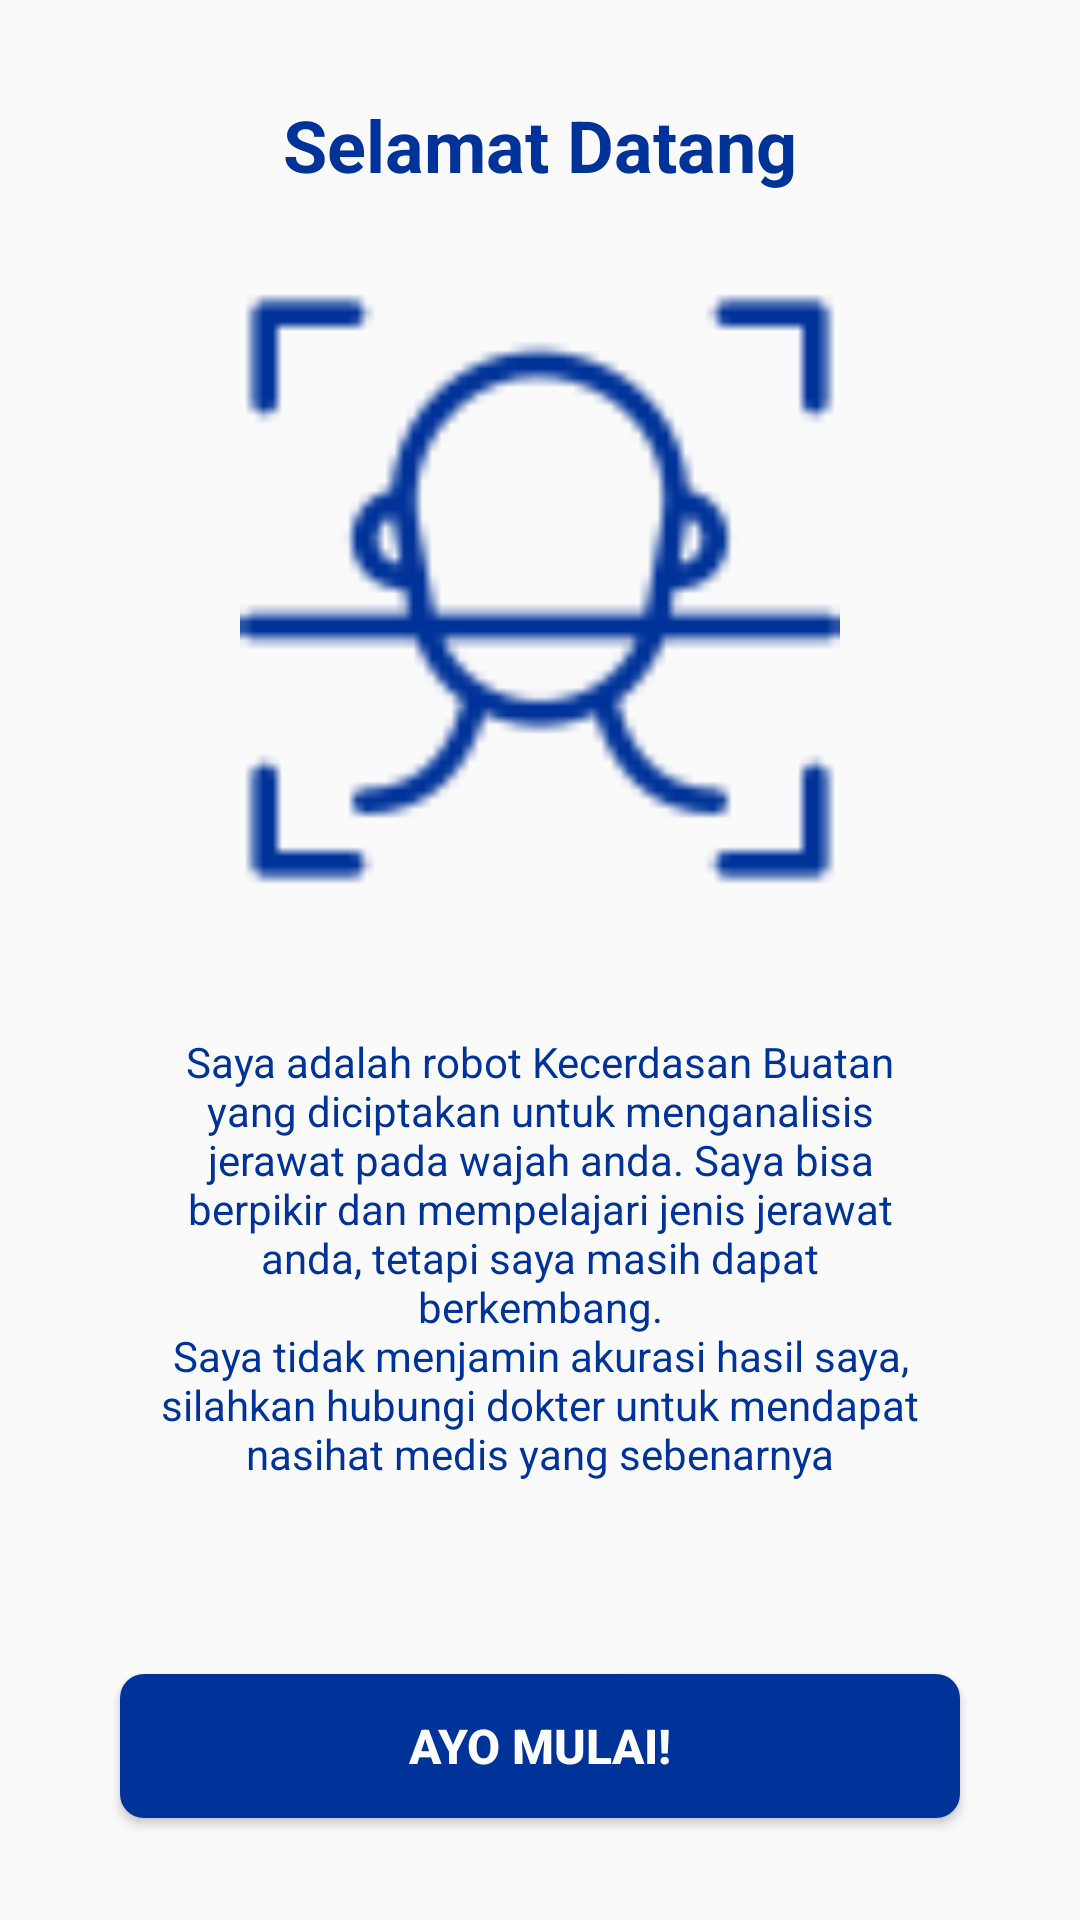

Reconstruct the res/layout file that produces this screen, plus the resources it refers to.
<!-- AndroidManifest.xml: application theme Theme.PimpleDetectKu -->
<!-- res/layout/activity_welcome.xml -->
<?xml version="1.0" encoding="utf-8"?>
<androidx.constraintlayout.widget.ConstraintLayout xmlns:android="http://schemas.android.com/apk/res/android"
    xmlns:app="http://schemas.android.com/apk/res-auto"
    xmlns:tools="http://schemas.android.com/tools"
    android:layout_width="match_parent"
    android:layout_height="match_parent"
    tools:context=".ui.welcome.WelcomeActivity">

    <TextView
        android:id="@+id/tv_welcome"
        android:layout_width="0dp"
        android:layout_height="wrap_content"
        android:text="@string/welcome"
        android:textAlignment="center"
        android:textColor="@color/main"
        android:textSize="24sp"
        android:textStyle="bold"
        android:layout_marginTop="32dp"
        app:layout_constraintEnd_toEndOf="parent"
        app:layout_constraintStart_toStartOf="parent"
        app:layout_constraintTop_toTopOf="parent" />

    <ImageView
        android:id="@+id/welcomeImage"
        android:layout_width="200dp"
        android:layout_height="200dp"
        android:src="@drawable/face_scanner_blue"
        android:layout_marginTop="32dp"
        app:layout_constraintEnd_toEndOf="parent"
        app:layout_constraintStart_toStartOf="parent"
        app:layout_constraintTop_toBottomOf="@id/tv_welcome" />

    <TextView
        android:id="@+id/tv_introduce"
        android:layout_width="0dp"
        android:layout_height="wrap_content"
        android:text="@string/introduce"
        android:textAlignment="center"
        android:layout_marginStart="51dp"
        android:layout_marginEnd="51dp"
        android:layout_marginTop="48dp"
        android:textSize="14sp"
        android:textColor="@color/main"
        app:layout_constraintEnd_toEndOf="parent"
        app:layout_constraintStart_toStartOf="parent"
        app:layout_constraintTop_toBottomOf="@+id/welcomeImage" />

    <Button
        android:id="@+id/start_btn"
        android:layout_width="0dp"
        android:layout_height="wrap_content"
        android:background="@drawable/background_btn"
        android:text="@string/start"
        android:textSize="16sp"
        android:textStyle="bold"
        android:textColor="@color/white"
        android:layout_marginStart="40dp"
        android:layout_marginEnd="40dp"
        android:layout_marginTop="64dp"
        app:layout_constraintEnd_toEndOf="parent"
        app:layout_constraintStart_toStartOf="parent"
        app:layout_constraintTop_toBottomOf="@+id/tv_introduce" />

    <ProgressBar
        android:id="@+id/progressBar"
        style="?android:attr/progressBarStyle"
        android:layout_width="wrap_content"
        android:layout_height="wrap_content"
        android:visibility="gone"
        app:layout_constraintBottom_toBottomOf="parent"
        app:layout_constraintEnd_toEndOf="parent"
        app:layout_constraintStart_toStartOf="parent"
        app:layout_constraintTop_toTopOf="parent"
        tools:visibility="visible" />


</androidx.constraintlayout.widget.ConstraintLayout>
<!-- resources referenced by this layout -->
<resources>
  <color name="main">#003399</color>
  <color name="white">#FFFFFFFF</color>
  
      //Color
  <!-- drawable background_btn (drawable-v24) -->
  <?xml version="1.0" encoding="utf-8"?>
  <shape xmlns:android="http://schemas.android.com/apk/res/android">
      <solid android:color="@color/main" />
      <corners
          android:radius="8dp" />
  </shape>
  <!-- drawable face_scanner_blue: png bitmap (drawable, 4295 bytes) -->
  <string name="introduce">Saya adalah robot Kecerdasan Buatan\nyang diciptakan untuk menganalisis\njerawat pada wajah anda. Saya bisa\nberpikir dan mempelajari jenis jerawat\nanda, tetapi saya masih dapat\nberkembang.\nSaya tidak menjamin akurasi hasil saya,\nsilahkan hubungi dokter untuk mendapat\nnasihat medis yang sebenarnya</string>
  <string name="start">AYO MULAI!</string>
  <string name="welcome">Selamat Datang</string>
  <style name="Theme.PimpleDetectKu" parent="Theme.AppCompat.DayNight.DarkActionBar">
          
          <item name="colorPrimary">@color/main</item>
          <item name="colorPrimaryVariant">@color/navy</item>
          <item name="colorOnPrimary">@color/white</item>
          
          <item name="colorSecondary">@color/teal_200</item>
          <item name="colorSecondaryVariant">@color/teal_700</item>
          <item name="colorOnSecondary">@color/black</item>
          
          <item name="android:statusBarColor" tools:targetApi="l">?attr/colorPrimaryVariant</item>
          
      </style>
  <color name="navy">#000080</color>
  <color name="teal_200">#FF03DAC5</color>
  <color name="teal_700">#FF018786</color>
  <color name="black">#FF000000</color>
</resources>
